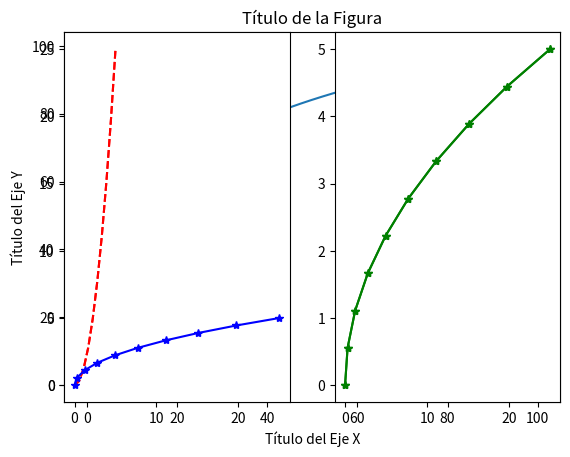
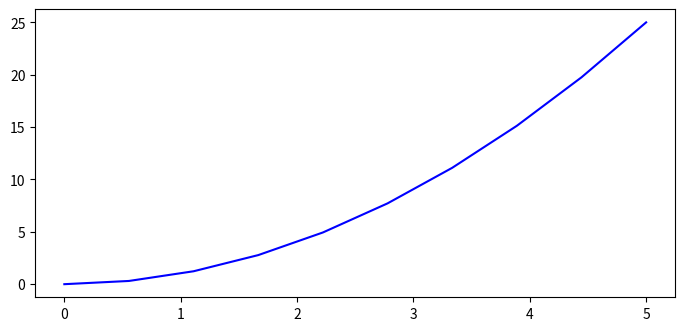
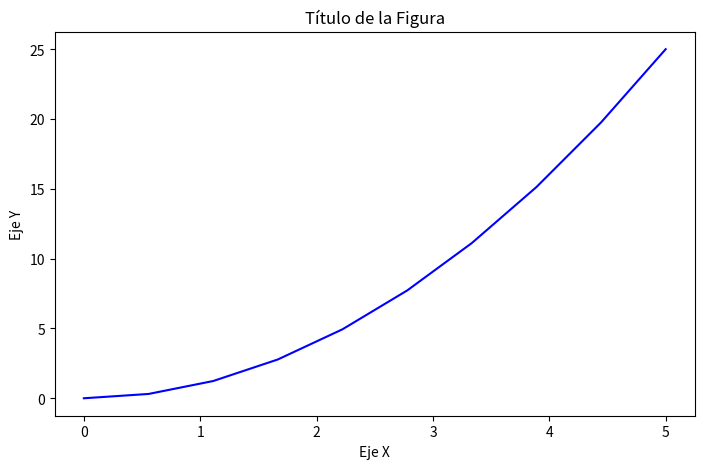
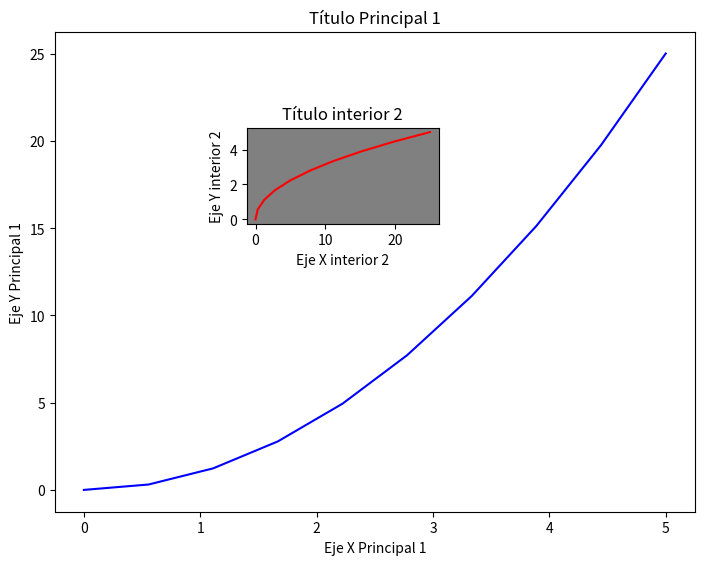
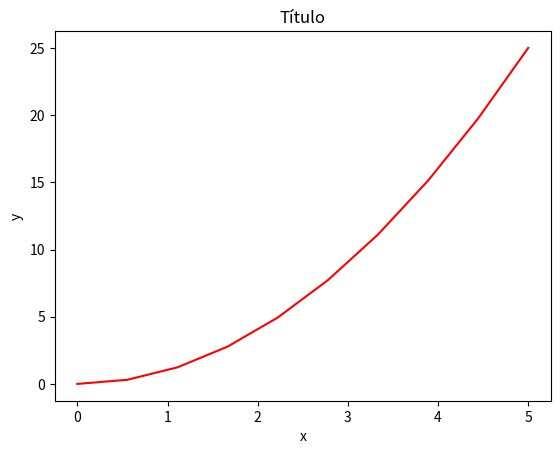
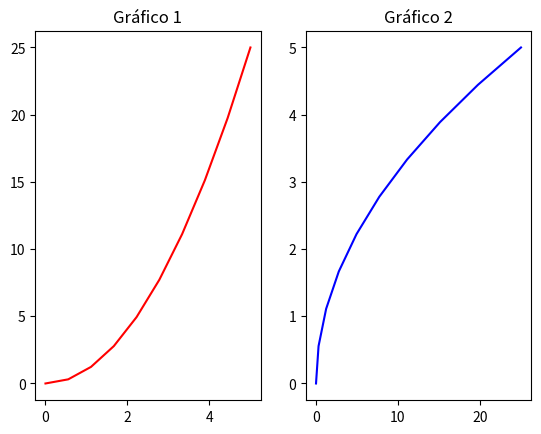
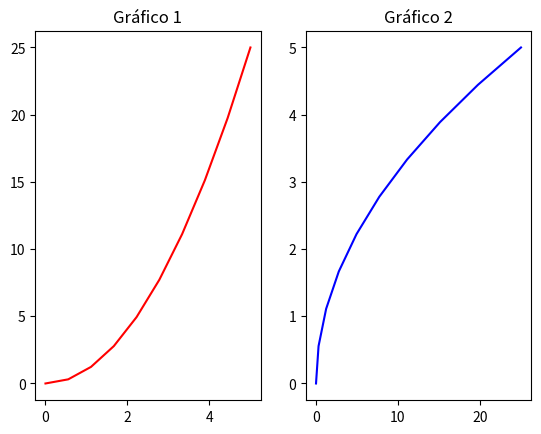
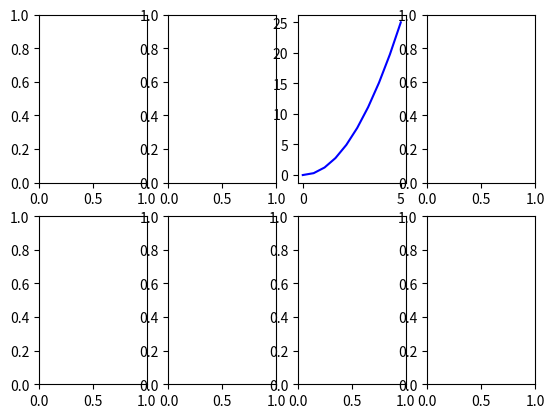
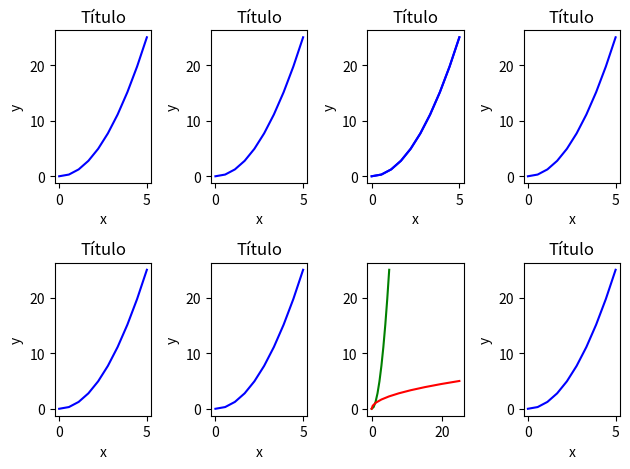
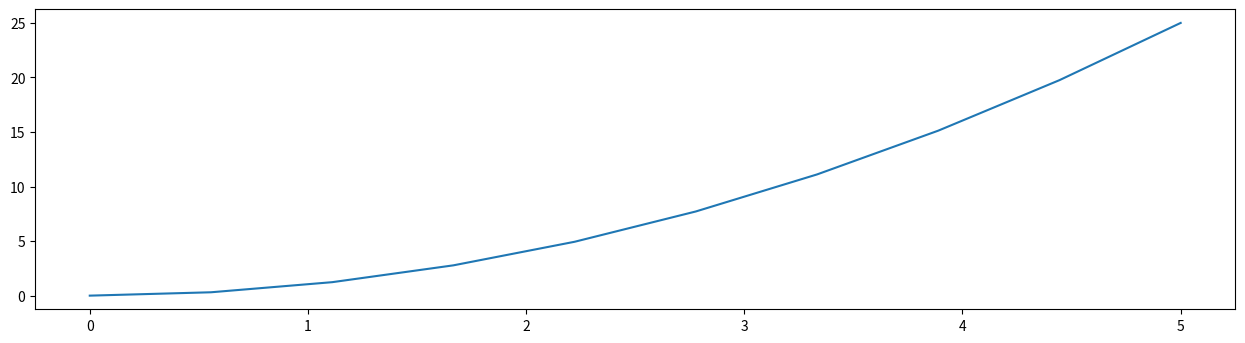
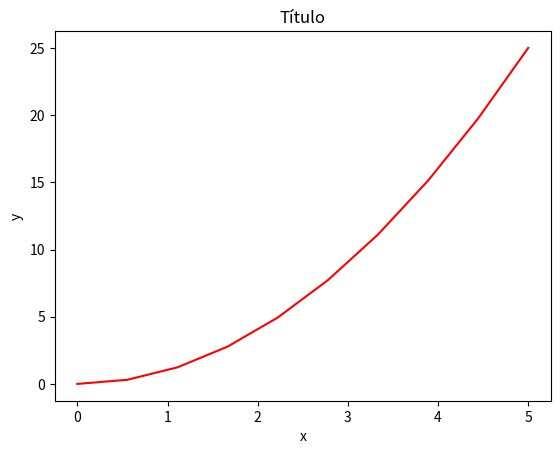
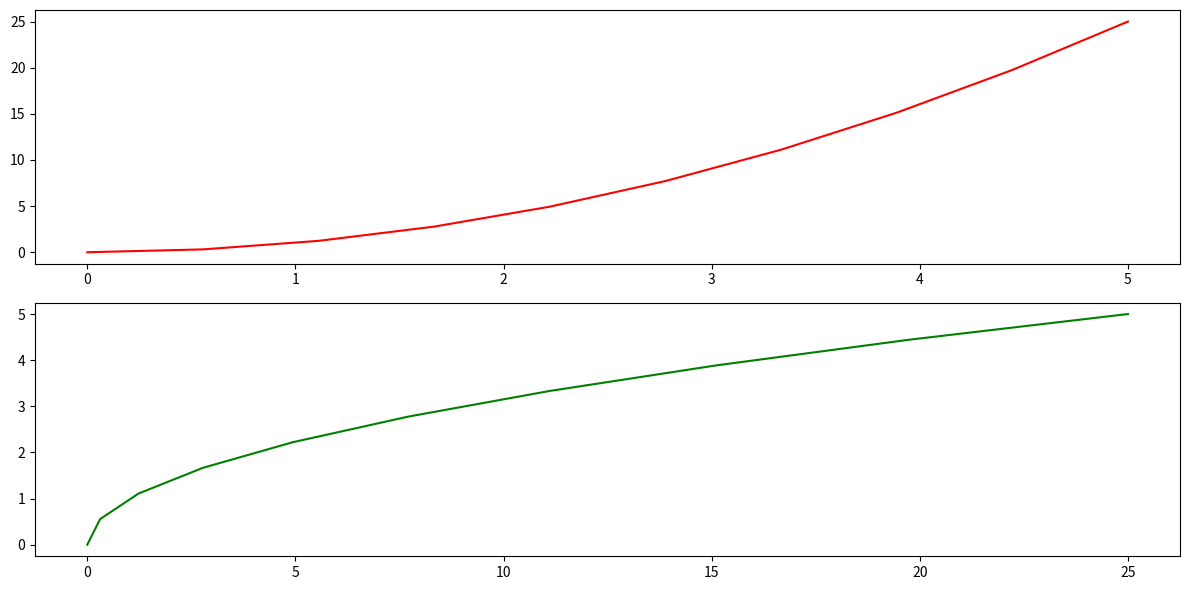
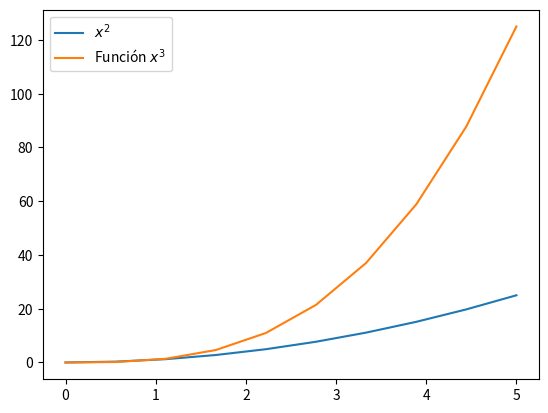

These figures' Python source, in order:
import matplotlib.pyplot as plt

import matplotlib as mpl

%matplotlib inline

import pandas as pd
import numpy as np

# Versiones de Python, NumPy y Pandas.
!python --version
print('NumPy', np.__version__)
print('Pandas', pd.__version__)
print('Matplotlib', mpl.__version__)

s = pd.DataFrame(np.arange(100), np.logspace(0,2, 100))

s.plot.line() # El objeto generado es un objeto de Matplotlib: e.g. <matplotlib.axes._subplots.AxesSubplot at 0x...>

x = np.linspace(0, 5, 10)
y = x**2

x

y

df = pd.DataFrame({'y': y}, index  = x)

plt.plot(x, y)
#plt.show()  #Descomente esta línea si no está trabajando en Google Colaboratory o Anaconda y no se muestra la visualización.

plt.plot(df) # Equivalente a llamar la función df.plot()

plt.plot(x, y, 'r', marker='o') #Los argumentos 'r' y marker = 'o' se discutirán más adelante.
plt.xlabel('Título del Eje X')
plt.ylabel('Título del Eje Y')
plt.title('Título de la Figura')
plt.show()

plt.plot(x, y, 'b--') #El argumento b-- le indica a matplotlib
                      #que genere una gráfica azul (blue) y de líneas intermitentes (--)

### plt.subplot(nrows, ncols, plot_number) ###

plt.subplot(1,2,1)    # 1 fila, 2 columnas, referenciando el plot número 1
plt.plot(x, y, 'r--') # Figura roja

plt.subplot(1,2,2)    # ahora se referencia el plot número 2
plt.plot(y, x, 'g*-') # Figura verde

plt.show()

plt.subplot(1,2,1)      # 1 fila, dos columnas y se está referenciando el número 1
plt.plot(x, y, 'r--')   # Figura roja en el plot 1
plt.plot(y, x, 'b*-')   # Con la referencia aún al plot 1, se dibuja otra gráfica (azul)

plt.subplot(1,2,2)      # ahora se referencia el plot número 2
plt.plot(y, x, 'g*-')

fig = plt.figure()    # Creamos una Figura (canvas vacío)
axes = fig.add_axes([0, 0, 1, 0.6])   #Añadimos los ejes en las proporciones indicadas.
                      # Los primeros dos números se refieren a la esquina inferior izquierda de la gráfica (0, 0)
                      # Los últimos dos números se refieren a las proporciones de ancho y alto (1, 0.6)
axes.plot(x, y, 'b')
fig.show()

fig = plt.figure()
axes = fig.add_axes([0, 0, 1, 0.8])
axes.plot(x, y, 'b')

# Nótese el uso de "set_" al principio del nombre de los métodos (diferente del método funcional).
axes.set_xlabel('Eje X')              # Equivalente a plt.xlabel.
axes.set_ylabel('Eje Y')              # Equivalente a plt.ylabel.
axes.set_title('Título de la Figura') # Equivalente a plt.title.

fig.show()

# Crea un canvas vacío
fig = plt.figure()

ax1 = fig.add_axes([0.0, 0.0, 1.0, 1.0]) # Subgráfica principal
ax2 = fig.add_axes([0.3, 0.6, 0.3, 0.2]) # Subgráfica interior

# Figura principal Axes 1
ax1.plot(x, y, 'b')
ax1.set_xlabel('Eje X Principal 1')
ax1.set_ylabel('Eje Y Principal 1')
ax1.set_title('Título Principal 1')

# Inserta Figura Axes 2
ax2.plot(y, x, 'r')
ax2.set_xlabel('Eje X interior 2')
ax2.set_ylabel('Eje Y interior 2')
ax2.set_title('Título interior 2')
ax2.set_facecolor('gray') #Método para cambiar el color del fondo.

fig.show() #Ambos Axes están asociados al objeto fig original.

# Se usa de forma similar a plt.figure() excepto que devuelve
# al mismo tiempo un objeto Figure y un objeto/arreglo de ejes Axes.

fig, axes = plt.subplots()

# Ahora se usa el eje, como antes, para graficar en él
axes.plot(x, y, 'r')
axes.set_xlabel('x')
axes.set_ylabel('y')
axes.set_title('Título'); # El ";" final no es obligatorio, sólo evita que se muestre la info del objeto en el notebook

# Canvas vacío de 1x2 subplots
fig, axes = plt.subplots(nrows=1, ncols=2)

axes

fig, axes = plt.subplots(nrows=1, ncols=2)

axes[0].plot(x,y,'r')  # Seleccionamos el eje (axes) con el índice 0 (axes[0])
axes[1].plot(y,x,'b')  # Seleccionamos el eje (axes) con el índice 1 (axes[1])
axes[0].set_title('Gráfico 1')
axes[1].set_title('Gráfico 2');

#También se pueden desempaquetar como si se tratase de tuplas
fig, (ax0, ax1) = plt.subplots(nrows=1, ncols=2)

ax0.plot(x,y,'r')
ax1.plot(y,x,'b')
ax0.set_title('Gráfico 1')
ax1.set_title('Gráfico 2');

# Canvas vacío de 2x4 subplots

fig, axes = plt.subplots(nrows=2, ncols=4)
axes[0,2].plot(x, y, 'b') # Seleccionamos la fila 0, columna 2 (axes[0,2])

# Debido a la gran cantidad de sub-figuras, el resultado presenta problemas de superposición de elementos

fig, axes = plt.subplots(nrows=2, ncols=4)
axes[0,2].plot(x, y, 'b')

fig.tight_layout()   #Para prevenir la superposición de elementos.

for row in axes:       #Acceso mediante la iteración de sus elementos
    for ax in row:
        ax.plot(x, y, 'b')
        ax.set_xlabel('x')
        ax.set_ylabel('y')
        ax.set_title('Título')

axes[1,2].clear()
axes[1,2].plot(x, y, 'g')          #Acceso mediante sus índices
axes[1][2].plot(y, x, 'r')         #Otra manera (No recomendada)


fig.tight_layout()

# Para mostrar la figura
fig # Es necesario porque había sido creada en una celda anterior

fig = plt.figure(figsize=(12,3))  # 12 x 3 pulgadas.

ax = fig.add_axes([0,0,1,1])
ax.plot(x,y);

fig, axes = plt.subplots(dpi=150)

axes.plot(x, y, 'r')
axes.set_xlabel('x')
axes.set_ylabel('y')
axes.set_title('Título');

#Estos argumentos afectan a la figura, y por tanto
#al espacio disponible para cada Axes.

fig, axes = plt.subplots(nrows=2, ncols=1, figsize=(12,6))

axes[0].plot(x, y, 'r') #Subfigura de 12 x 3 pulgadas
axes[1].plot(y, x, 'g') #Subfigura de 12 x 3 pulgadas

plt.tight_layout()

fig, ax = plt.subplots()
ax.set_title("Título de la figura");

#Equivalente en el método funcional.

plt.plot()
plt.title("Título de la figura");

fig, ax = plt.subplots()

ax.set_xlabel("Etiqueta del eje X")
ax.set_ylabel("Etiqueta del eje Y");

#Equivalente en el método funcional.
plt.plot()

plt.xlabel("Etiqueta del eje X")
plt.ylabel("Etiqueta del eje Y");

fig, ax = plt.subplots()

ax.plot(x, x**2, label="$x^2$") # Texto en formato LaTeX entre símbolos "$"
ax.plot(x, x**3, label="Función $x^3$")
ax.legend();

# Descomente las líneas (una a una) para ver la diferencia.

ax.legend(loc=0) # Matplotlib decide la mejor posición

# Predeterminados
#ax.legend(loc=1) # arriba a la derecha
#ax.legend(loc=2) # arriba a la izquierda
#ax.legend(loc=3) # abajo a la izquierda
#ax.legend(loc=4) # abajo a la derecha

# Personalizado
#ax.legend(loc=(0.5,0.1),frameon=False)
#ax.legend(loc=(1.02,0.1),fancybox=True)

fig

# Estilo MATLAB
fig, ax = plt.subplots()

ax.plot(x, x**2, 'b.-.') # línea azul (b) discontinua (-.) con marcador de punto
ax.plot(x, x**3, 'g*--'); # línea punteada verde (g) con marcador de *

fig, ax = plt.subplots()

ax.plot(x, x+1, color="red", alpha=0.5)     # Medio-transparente (alpha=0.5)
ax.plot(x, x+2, color="#10109C")            # Código hexadecimal RGB
ax.plot(x, x+3, color=(0.9,0.8,0.2,0.75))   # Valores porcentuales de los valores RGBA


fig, ax = plt.subplots(figsize=(12,6))

# linewidth
ax.plot(x, x+1, color="red", linewidth=0.25)
ax.plot(x, x+2, color="red", linewidth=0.50)
ax.plot(x, x+3, color="red", linewidth=1.00)
ax.plot(x, x+4, color="red", linewidth=5.00)

# linestyle: ‘-‘, ‘-.’, ‘:’, ‘steps’
ax.plot(x, x+5, color="green", lw=3, linestyle='-')
ax.plot(x, x+6, color="green", lw=3, ls='-.')
ax.plot(x, x+7, color="green", lw=3, ls=':')

# Línea personalizada
line, = ax.plot(x, x+8, color="black", lw=1.50)
line.set_dashes([15, 2, 15, 10]) # formato: longitud de línea, longitud de espacio, ...

# Marcadores: marker = '+', 'o', '*', 's', ',', '.', '1', '2', '3', '4', ...
ax.plot(x, x+ 9, color="blue", lw=0.5, ls='-', marker='+')
ax.plot(x, x+10, color="blue", lw=2, ls='--', marker='o')
ax.plot(x, x+11, color="blue", lw=2, ls='-', marker='s')
ax.plot(x, x+12, color="blue", lw=2, ls='--', marker='1')

# Tamaño y color del marcador
ax.plot(x, x+13, color="purple", lw=1, ls='-', marker='o', markersize=2)
ax.plot(x, x+14, color="purple", lw=1, ls='-', marker='o', markersize=4)
ax.plot(x, x+15, color="purple", lw=1, ls='-', marker='o', markersize=8, markerfacecolor="red")
ax.plot(x, x+16, color="purple", lw=1, ls='-', marker='s', markersize=8,
        markerfacecolor="yellow", markeredgewidth=3, markeredgecolor="green");

fig, axes = plt.subplots(1, 3, figsize=(12, 4))

axes[0].plot(x, x**2) # Se puede graficar sobre la misma figura llamando varias veces a plot()
axes[0].plot(x, x**3)
axes[0].set_title("Rango de ejes por defecto")

axes[1].plot(x, x**2, x, x**3) # Se puede hacer esto en una sola línea
axes[1].autoscale(axis='both', tight=True)     #axis : ['both' | 'x' | 'y']; por defecto: 'both'
axes[1].set_title("Rango ajustado")

axes[2].plot(x, x**2, x, x**3)
axes[2].set_xlim([1, 2])
axes[2].set_ylim([1, 10])
axes[2].set_title("Rango personalizado"); # Esta subfigura muestra un zoom sobre la figura original en un rango personalizado

fig, ax = plt.subplots()
ax.xaxis.set_visible(False) # Ocultar los tics del eje X.

fig, ax = plt.subplots()
ax.plot(x, y)
ax.axis('off'); # Si el parámetro ingresado es 'off', ningún eje se visualizará.

fig, ax = plt.subplots(dpi = 150)
ax.plot(x, y, 'rp');

fig.savefig("figura_dpi200.png", dpi=200)

# Generando un PDF
fig.savefig("figura.pdf")

fig.savefig("figura.png",
            transparent=True, #Generar imagen con transparencia
            dpi = 200)

import matplotlib.image as mpimg
img = mpimg.imread('figura.png')

fig, ax = plt.subplots(dpi = 150)
ax.axis('off')

plt.imshow(img);

x_s = np.random.randn(150)
y_s = np.random.randn(150)

plt.figure(dpi = 100)
plt.scatter(x_s, y_s, marker='+');

data = np.random.randint(1, 100, 50)  # De esta forma se genera un arreglo de 500 elementos con valores aleatorios comprendidos entre 1 y 100
plt.hist(data, bins=8, width=5);   # bins define el número de barras (10 por defecto)

data = [np.random.normal(0, std, 100) for std in range(1, 4)] # Contendrá 3 arreglos de 100 elementos cada uno,
                                                              # con valores aleatorios de distribución normal
                                                              # con desviación estándar variando entre 1 y 3

# Boxplot rectangular
plt.figure()
plt.boxplot(data, vert=True, patch_artist=True)
plt.show()